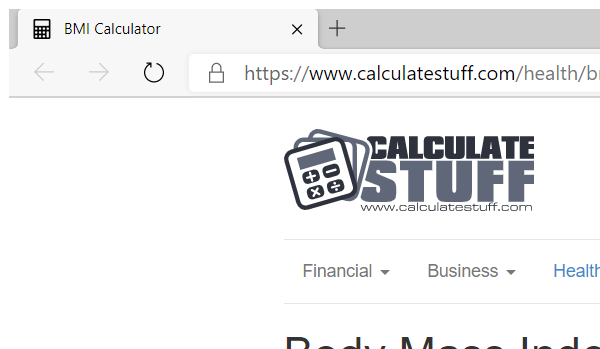
Workflow: Flowchart

Step 1: Attach Browser 'msedge.exe BMI' in window 'BMI Calculator' (msedge.exe)

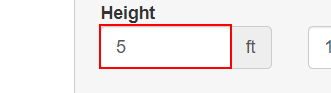
Step 2: type "[row("Height(ft)").ToString]" into the text box 'feet'

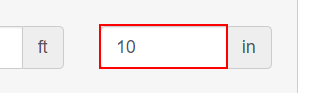
Step 3: type "[row("Height(in)").ToString]" into the text box 'inches'

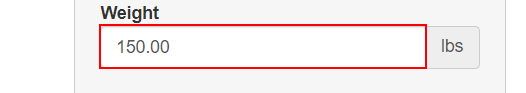
Step 4: type "[row("Weight(lms)").ToString]" into the text box 'pounds'

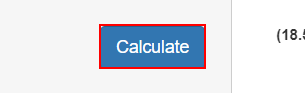
Step 5: click on the text box

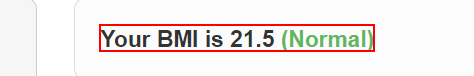
Step 6: get-text from the element
